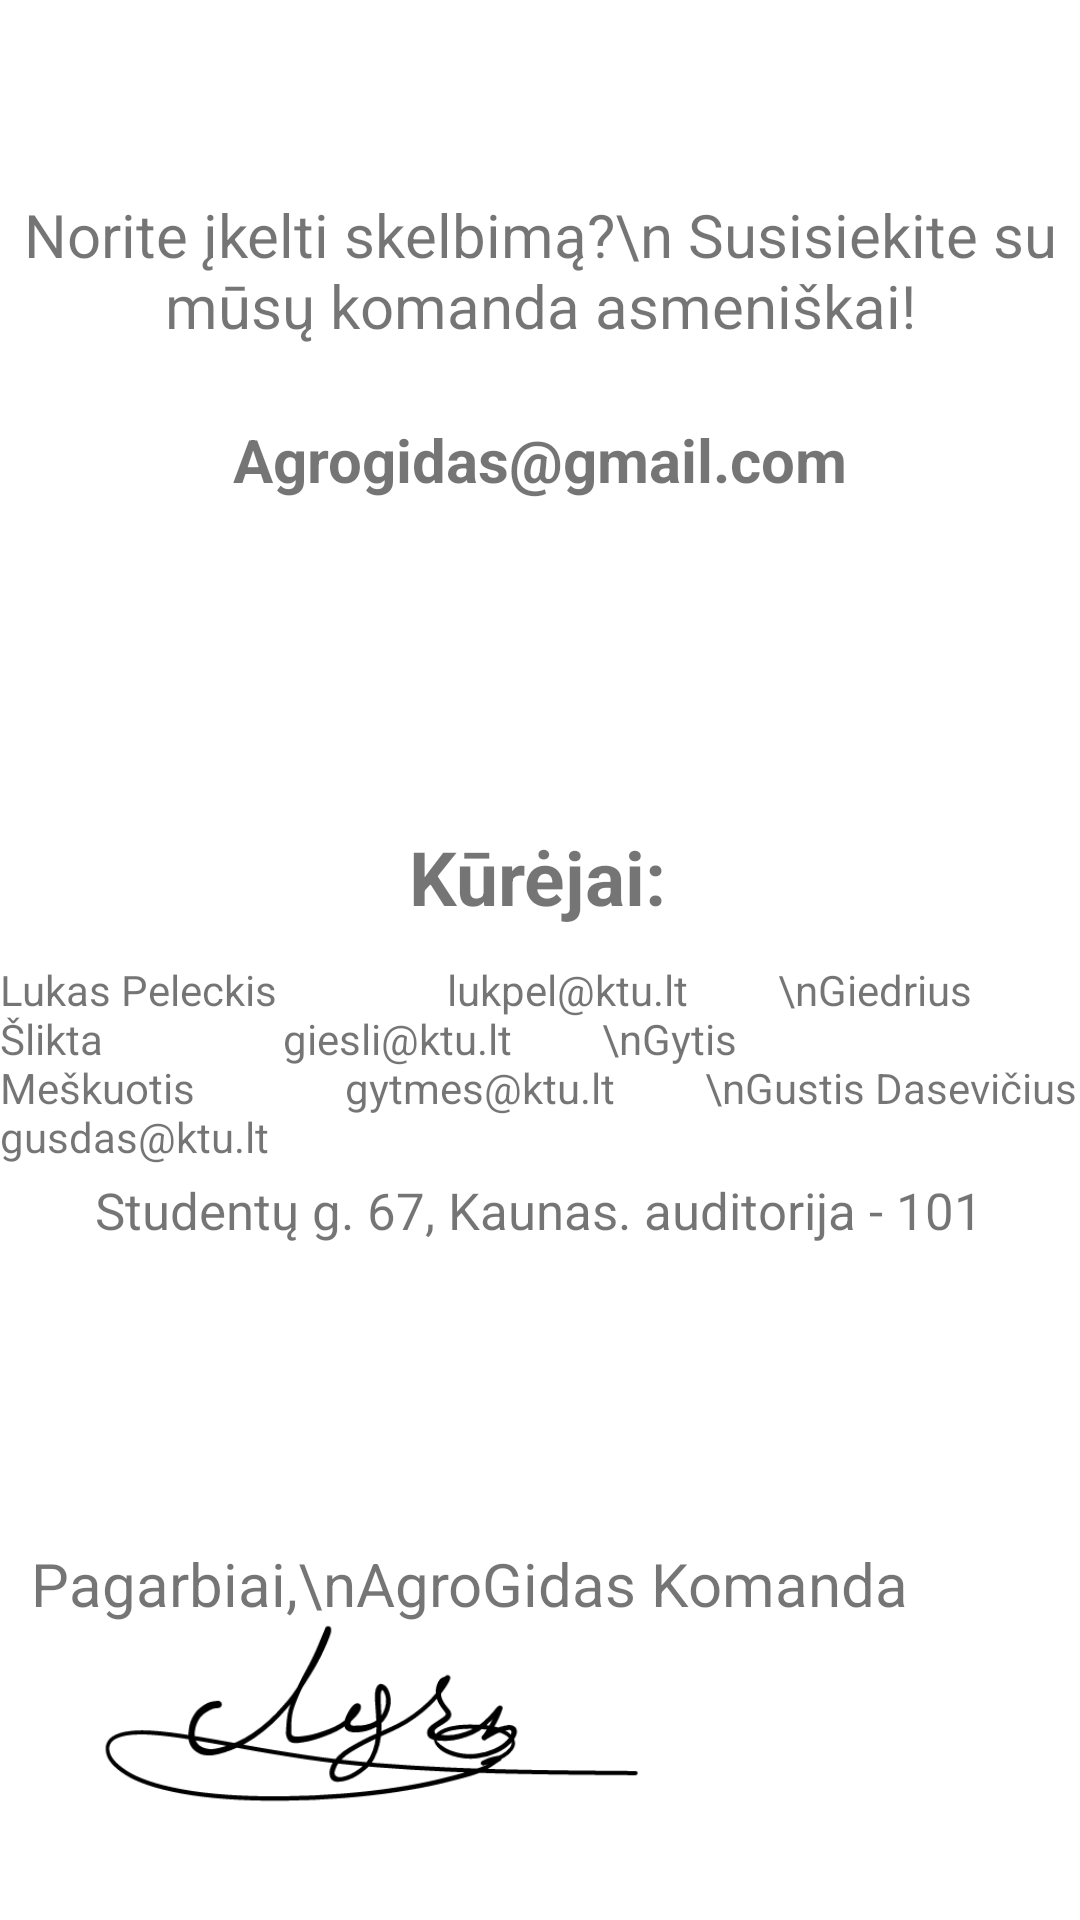

Android layout source for this screen:
<!-- AndroidManifest.xml: application theme Theme.AgroGidas -->
<!-- res/layout/activity_informacija.xml -->
<?xml version="1.0" encoding="utf-8"?>
<androidx.constraintlayout.widget.ConstraintLayout xmlns:android="http://schemas.android.com/apk/res/android"
    xmlns:app="http://schemas.android.com/apk/res-auto"
    xmlns:tools="http://schemas.android.com/tools"
    android:layout_width="match_parent"
    android:layout_height="match_parent"
    tools:context=".Informacija"
    >

    <TextView
        android:id="@+id/textView9"
        android:layout_width="wrap_content"
        android:layout_height="wrap_content"
        android:text="Lukas Peleckis                 lukpel@ktu.lt
        \nGiedrius Šlikta                  giesli@ktu.lt
        \nGytis Meškuotis               gytmes@ktu.lt
        \nGustis Dasevičius            gusdas@ktu.lt"
        app:layout_constraintBottom_toBottomOf="parent"

        app:layout_constraintEnd_toEndOf="parent"
        app:layout_constraintHorizontal_bias="0.637"
        app:layout_constraintStart_toStartOf="parent"
        app:layout_constraintTop_toTopOf="parent"
        app:layout_constraintVertical_bias="0.56" />

    <TextView
        android:id="@+id/textView7"
        android:layout_width="wrap_content"
        android:layout_height="wrap_content"
        android:text="Studentų g. 67, Kaunas. auditorija - 101"
        android:textSize="17dp"

        app:layout_constraintBottom_toBottomOf="parent"
        app:layout_constraintEnd_toEndOf="parent"
        app:layout_constraintHorizontal_bias="0.495"
        app:layout_constraintStart_toStartOf="parent"
        app:layout_constraintTop_toTopOf="parent"
        app:layout_constraintVertical_bias="0.635" />

    <TextView
        android:id="@+id/textView2"
        android:layout_width="wrap_content"
        android:layout_height="wrap_content"
        android:text="Norite įkelti skelbimą?\n Susisiekite su mūsų komanda asmeniškai!"
        android:textAlignment="center"
        android:textSize="20dp"
        app:layout_constraintBottom_toBottomOf="parent"
        app:layout_constraintEnd_toEndOf="parent"
        app:layout_constraintHorizontal_bias="0.592"
        app:layout_constraintStart_toStartOf="parent"
        app:layout_constraintTop_toTopOf="parent"
        app:layout_constraintVertical_bias="0.11" />

    <TextView
        android:id="@+id/textView8"
        android:layout_width="wrap_content"
        android:layout_height="wrap_content"
        android:text="Kūrėjai:"
        android:textSize="25dp"
        android:textStyle="bold"
        app:layout_constraintBottom_toBottomOf="parent"
        app:layout_constraintEnd_toEndOf="parent"

        app:layout_constraintHorizontal_bias="0.498"
        app:layout_constraintStart_toStartOf="parent"
        app:layout_constraintTop_toTopOf="parent"
        app:layout_constraintVertical_bias="0.454" />

    <ImageView
        android:id="@+id/imageView2"
        android:layout_width="285dp"
        android:layout_height="137dp"
        app:layout_constraintBottom_toBottomOf="parent"
        app:layout_constraintEnd_toEndOf="parent"
        app:layout_constraintHorizontal_bias="0.0"
        app:layout_constraintStart_toStartOf="parent"
        app:layout_constraintTop_toTopOf="parent"
        app:layout_constraintVertical_bias="1.0"
        app:srcCompat="@mipmap/signature" />

    <TextView
        android:id="@+id/textView10"
        android:layout_width="wrap_content"
        android:layout_height="wrap_content"
        android:text="Pagarbiai,\nAgroGidas Komanda"
        android:textSize="20dp"
        app:layout_constraintBottom_toBottomOf="parent"
        app:layout_constraintEnd_toEndOf="parent"
        app:layout_constraintHorizontal_bias="0.154"
        app:layout_constraintStart_toStartOf="parent"
        app:layout_constraintTop_toTopOf="parent"
        app:layout_constraintVertical_bias="0.839" />

    <TextView
        android:id="@+id/textView11"
        android:layout_width="wrap_content"
        android:layout_height="wrap_content"
        android:text="Agrogidas@gmail.com"
        android:textSize="20dp"
        android:textStyle="bold"
        app:layout_constraintBottom_toBottomOf="parent"
        app:layout_constraintEnd_toEndOf="parent"
        app:layout_constraintStart_toStartOf="parent"
        app:layout_constraintTop_toTopOf="parent"
        app:layout_constraintVertical_bias="0.228" />
</androidx.constraintlayout.widget.ConstraintLayout>
<!-- resources referenced by this layout -->
<resources>
  <!-- mipmap signature: png bitmap (mipmap-xxxhdpi, 12429 bytes) -->
  <style name="Theme.AgroGidas" parent="Theme.MaterialComponents.DayNight.DarkActionBar">
          
          <item name="colorPrimary">@color/teal_700</item>
          <item name="colorPrimaryVariant">@color/teal_700</item>
          <item name="colorOnPrimary">@color/black</item>
          
          <item name="colorSecondary">@color/teal_200</item>
          <item name="colorSecondaryVariant">@color/teal_700</item>
          <item name="colorOnSecondary">@color/black</item>
          
          <item name="android:statusBarColor">?attr/colorPrimaryVariant</item>
          
          <item name="android:textColorHint">@color/gray</item>
      </style>
  <color name="teal_700">#FF018786</color>
  <color name="black">#FF000000</color>
  <color name="teal_200">#FF03DAC5</color>
  <color name="gray">#5A5A5A</color>
</resources>
